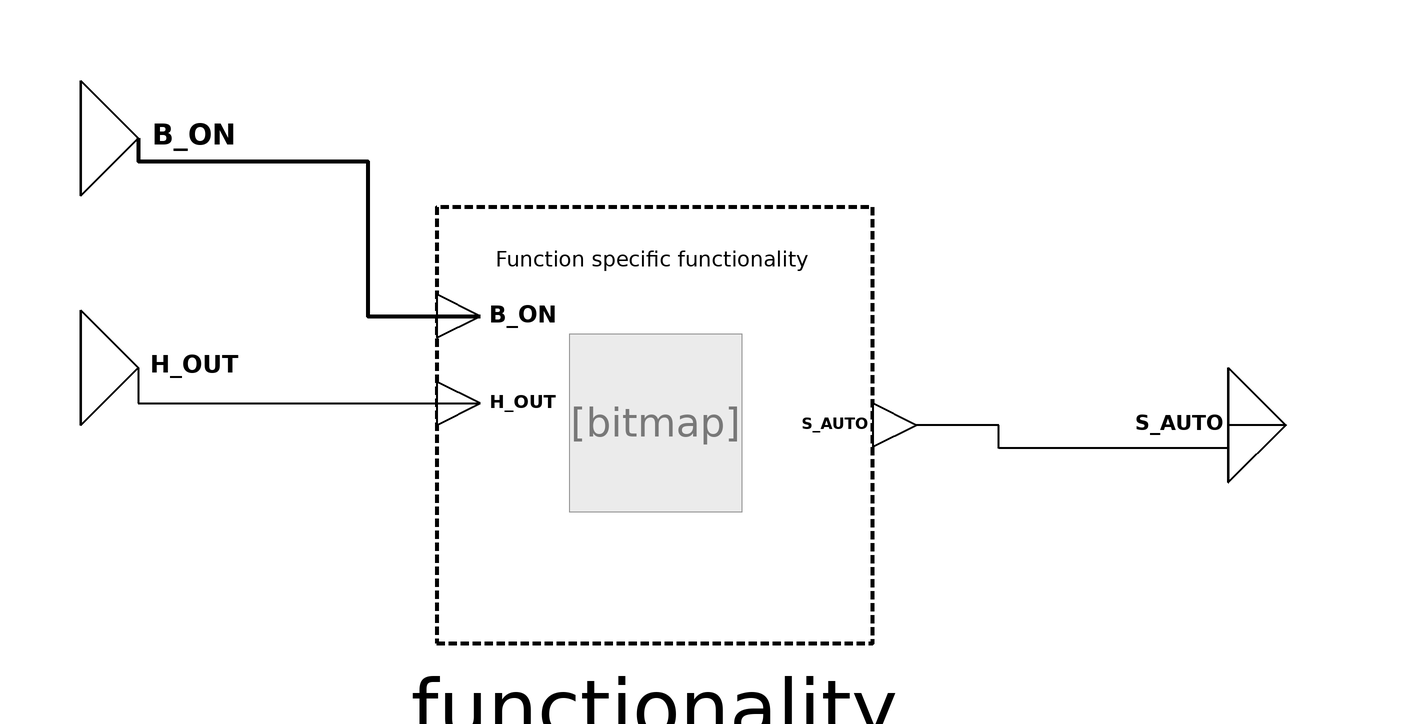

Above is the diagram view of the following Modelica model: its components placed by their Placement annotations and its connect equations drawn as lines.

block AutomaticSolarControl
    "Sunshade control for room with the aim to protect occupants from sunshine."
    /***   ***   ***   ***   ***   ***   ***   ***   ***   ***/
    // Extend from PartialFunctionBlock and insert specific functionality
    extends
    BuildingControlLib.BuildingControl.VDI3813.Interfaces.Partial.PartialFunction(
          redeclare
        BuildingControlLib.BuildingControl.VDI3813.ApplicationFunctions.Internal.AutomaticSolarControlFunctionality
          functionality(
          PAR_H_ACT=PAR_H_ACT,
          PAR_H_DEA=PAR_H_DEA,
          PAR_TI=PAR_TI,
          PAR_S_ACT=PAR_S_ACT,
          PAR_S_DEA=PAR_S_DEA));
    /***   ***   ***   ***   ***   ***   ***   ***   ***   ***/
    // Parameter
    parameter Modelica.SIunits.Illuminance PAR_H_ACT = 11000
      "Treshold value of outdoor illuminance in lux for sunblind activation.";
    parameter Modelica.SIunits.Illuminance PAR_H_DEA = 10000
      "Threshold value of outdoor illuminance in lux for sunblind deactivation.";
    parameter Modelica.SIunits.Time PAR_TI = 300 "Hysteresis time for activation and deactivation in seconds.";
    parameter Real[2] PAR_S_ACT = {1,0}
      "Setpoints for sun shade position and slat angle (in percent and degree) when high illuminance detected.";
    parameter Real[2] PAR_S_DEA = {0,30}
      "Setpoints for sun shade position and slat angle (in percent and degree) when high illuminance detected.";

    /***   ***   ***   ***   ***   ***   ***   ***   ***   ***/
    // Connectors
      BuildingControlLib.BuildingControl.VDI3813.Interfaces.BooleanInput B_ON "Command to switch the function on or off (true == on / false == off)."
        annotation (Placement(transformation(extent={{-100,40},{-80,60}}),
            iconTransformation(extent={{-100,20},{-60,60}})));
      BuildingControlLib.BuildingControl.VDI3813.Interfaces.RealInput
        H_OUT "Measured outdoor illuminance in lux." annotation (Placement(transformation(extent={{-100,0},{-80,20}}),
            iconTransformation(extent={{-100,-60},{-60,-20}})));
      BuildingControlLib.BuildingControl.VDI3813.Interfaces.RealOutput[2]
        S_AUTO "New sunshade position." annotation (Placement(transformation(extent={{100,-10},{120,10}}),
            iconTransformation(extent={{100,-20},{140,20}})));

  equation
      connect(S_AUTO, functionality.S_AUTO) annotation (
          Line(
          points={{110,0},{100,0},{100,-4},{60,-4},{60,0},{45.6,0}},
          color={0,0,0},
          thickness=1,
          smooth=Smooth.None));
        connect(B_ON, functionality.B_ON) annotation (
          Line(
          points={{-90,50},{-90,46},{-50,46},{-50,19},{-30.4,19}},
          color={0,0,0},
          thickness=1,
          smooth=Smooth.None));
      connect(H_OUT, functionality.H_OUT) annotation (
          Line(
          points={{-90,10},{-90,3.8},{-30.4,3.8}},
          color={0,0,0},
          thickness=1,
          smooth=Smooth.None));
    annotation (Diagram(coordinateSystem(preserveAspectRatio=false, extent={{-100,
              -100},{100,100}})),                Icon(coordinateSystem(
            preserveAspectRatio=false, extent={{-100,-100},{100,100}})),
                      preferredView="info",
  Documentation(info="<html>
<h4><span style=\"color: #008000\">Overview</span></h4>
<p>Block that implements function of &QUOT;Automatic solar control&QUOT; from VDI 3813 <a href=\"modelica://BuildingControlLib.UsersGuide.References\">[1, section 6.5.14, p. 53 - 55]</a>. </p>
<h4><span style=\"color: #008000\">Functional Description</span></h4>
<p>&QUOT;The <i>Automatic solar control</i> (RA-FL section 6, column 13; informative function block Figure 35) prevents user discomfort due to exposure to high-intensity sunrays by moving the sunshade to a defined fixed anti-glare position as soon as the daylight exceeds a defined illuminance. With fading brightness, the sunshade is moved to a parking position. To this end, the application function processes the input information about the illuminance measured on the facade, as provided by the sensor function <i>Brightness measurement</i>, and generates actuating information for assigned actuator functions of the type <i>Sunshade actuator</i>.&QUOT;<a href=\"modelica://BuildingControlLib.UsersGuide.References\">[1, section 6.5.14, p. 53 - 55]</a></p>
<p><b>Fig. 1: </b>&QUOT;Informative representation of the application function <i>Automatic solar control</i>&QUOT;, <a href=\"modelica://BuildingControlLib.UsersGuide.References\">[1, section 6.5.14, Figure 35, p. 54]</a></p>
<table cellspacing=\"0\" cellpadding=\"2\" border=\"0\"><tr>
<td><p><img src=\"modelica://BuildingControlLib/Resources/Images/docVDI3813_AutomaticSolarControl.PNG\" alt=\"docVDI3813_AutomaticSolarControl.PNG\"/> </p></td>
</tr>
</table>

</html>", revisions="<html>
<ul>
<li>March 07, 2017&nbsp; by Georg Ferdinand Schneider &amp; Georg Ambrosius Pe&szlig;ler:<br>Implemented.</li>
</ul>
</html>
"));
  end AutomaticSolarControl;